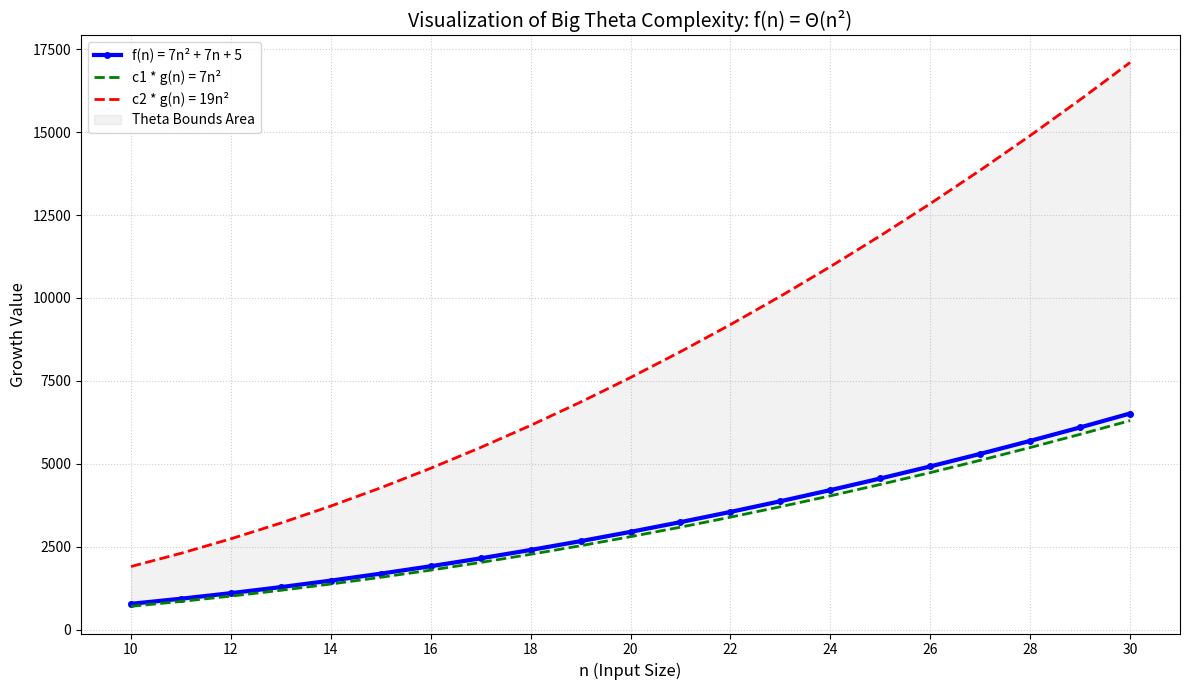

Source code (Python):
import matplotlib.pyplot as plt
import numpy as np

n = np.arange(10, 31)

f_n = 7 * n**2 + 7 * n + 5
c1 = 7
c2 = 19
c1_gn = c1 * n**2
c2_gn = c2 * n**2

plt.figure(figsize=(12, 7))

plt.plot(n, f_n, label='f(n) = 7n² + 7n + 5', color='blue', linewidth=3, marker='o', markersize=4)

plt.plot(n, c1_gn, label='c1 * g(n) = 7n²', linestyle='--', color='green', linewidth=2)

plt.plot(n, c2_gn, label='c2 * g(n) = 19n²', linestyle='--', color='red', linewidth=2)

plt.fill_between(n, c1_gn, c2_gn, color='gray', alpha=0.1, label='Theta Bounds Area')

plt.title('Visualization of Big Theta Complexity: f(n) = Θ(n²)', fontsize=14)
plt.xlabel('n (Input Size)', fontsize=12)
plt.ylabel('Growth Value', fontsize=12)

plt.xticks(np.arange(10, 31, 2))
plt.grid(True, linestyle=':', alpha=0.6)
plt.legend()

plt.tight_layout()
plt.show()
